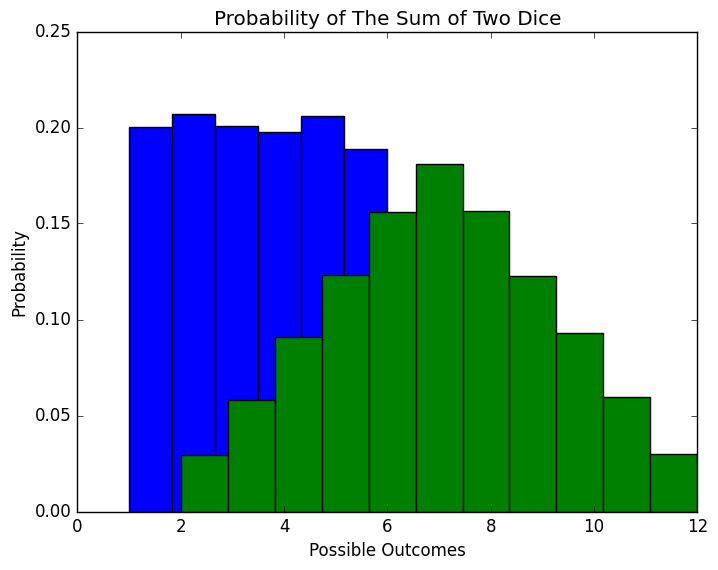

This chart was generated by the following Python code:
# Python code for Dice roll simulation
# Created By Nikos Avgoustis

import matplotlib.pyplot as plt
import numpy as np
plt.style.use('classic')

def diceRoll():
    return np.random.randint(1,7)
  
  
number_of_rolls = 10000

results = []
for i in range(number_of_rolls):
    results.append(diceRoll())
    
plt.hist(results,density=True,bins = 6)
plt.xlabel("Possible Outcomes")
plt.ylabel("Probability")
plt.title("Probability of Dice throw results")
    
results2 = []
for i in range(number_of_rolls):
    results2.append(diceRoll()+diceRoll())
    
plt.hist(results2,density=True,bins=11)
plt.xlabel("Possible Outcomes")
plt.ylabel("Probability")
plt.title("Probability of The Sum of Two Dice")
plt.show()
